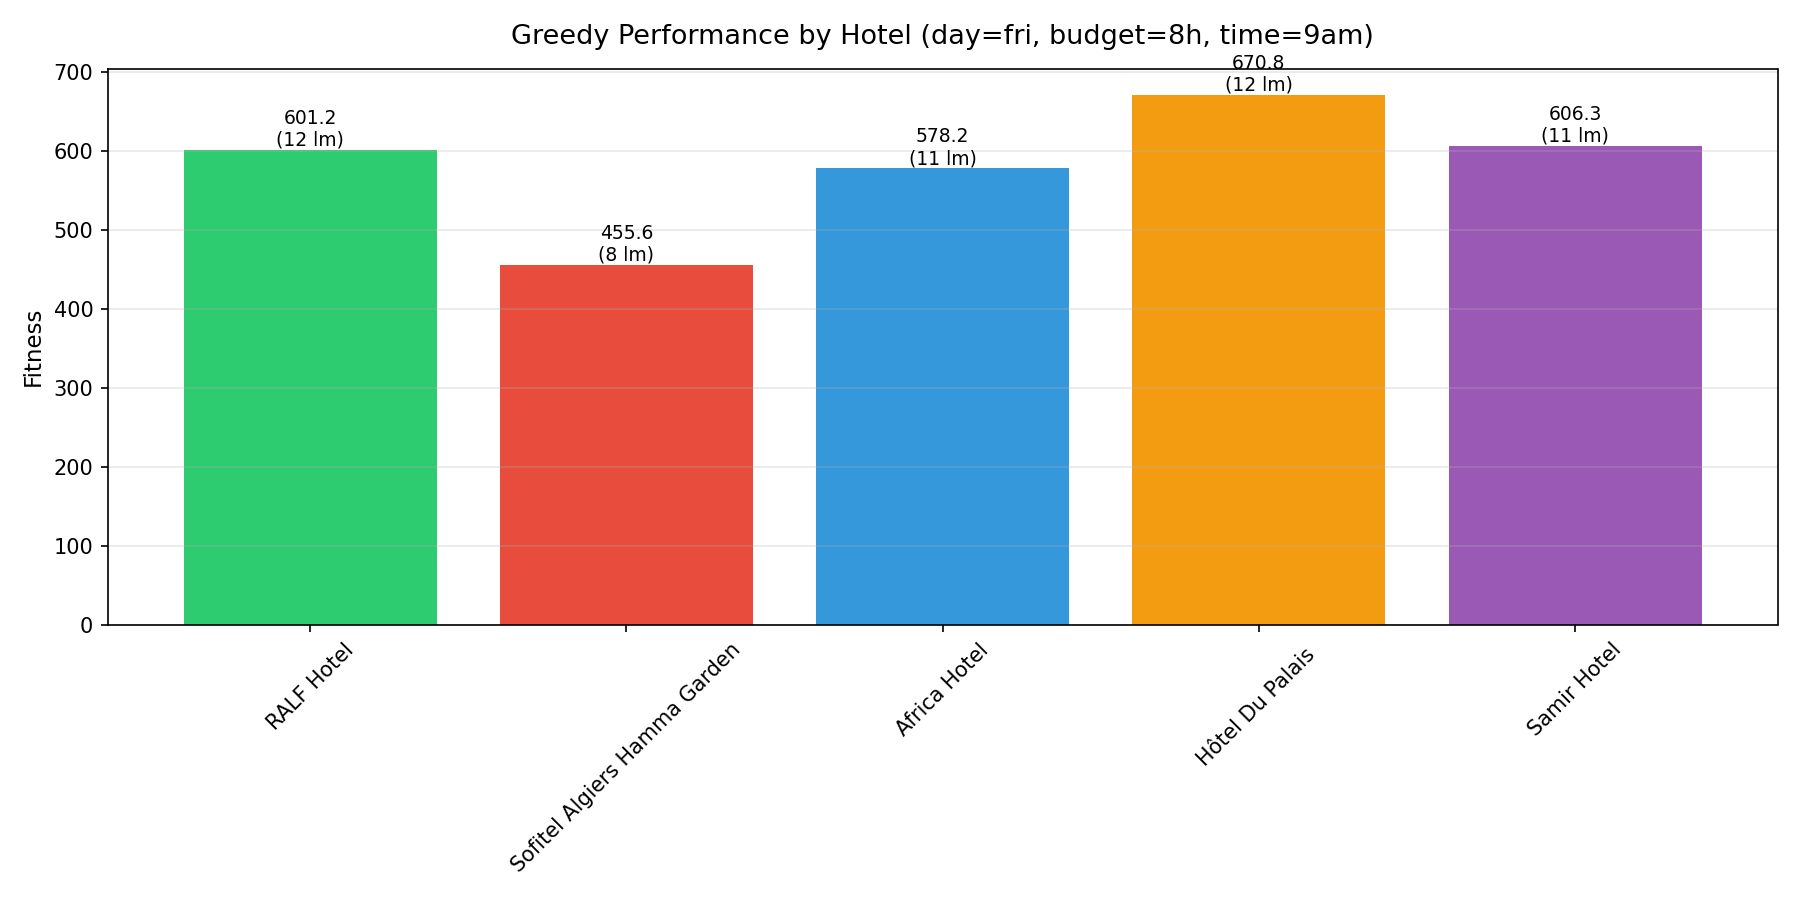

Source data for this figure (header and first rows):
Hotel, Fitness, Interest, TravelTime_h, NumLandmarks, Runtime_ms
RALF Hotel, 601.2, 90.0, 0.48, 12, 2.23
Sofitel Algiers Hamma Garden, 455.6, 69.3, 0.49, 8, 1.6
Africa Hotel, 578.2, 85.4, 0.33, 11, 1.97
Hôtel Du Palais, 670.8, 99.2, 0.39, 12, 2.21
Samir Hotel, 606.3, 90.2, 0.42, 11, 2.15
